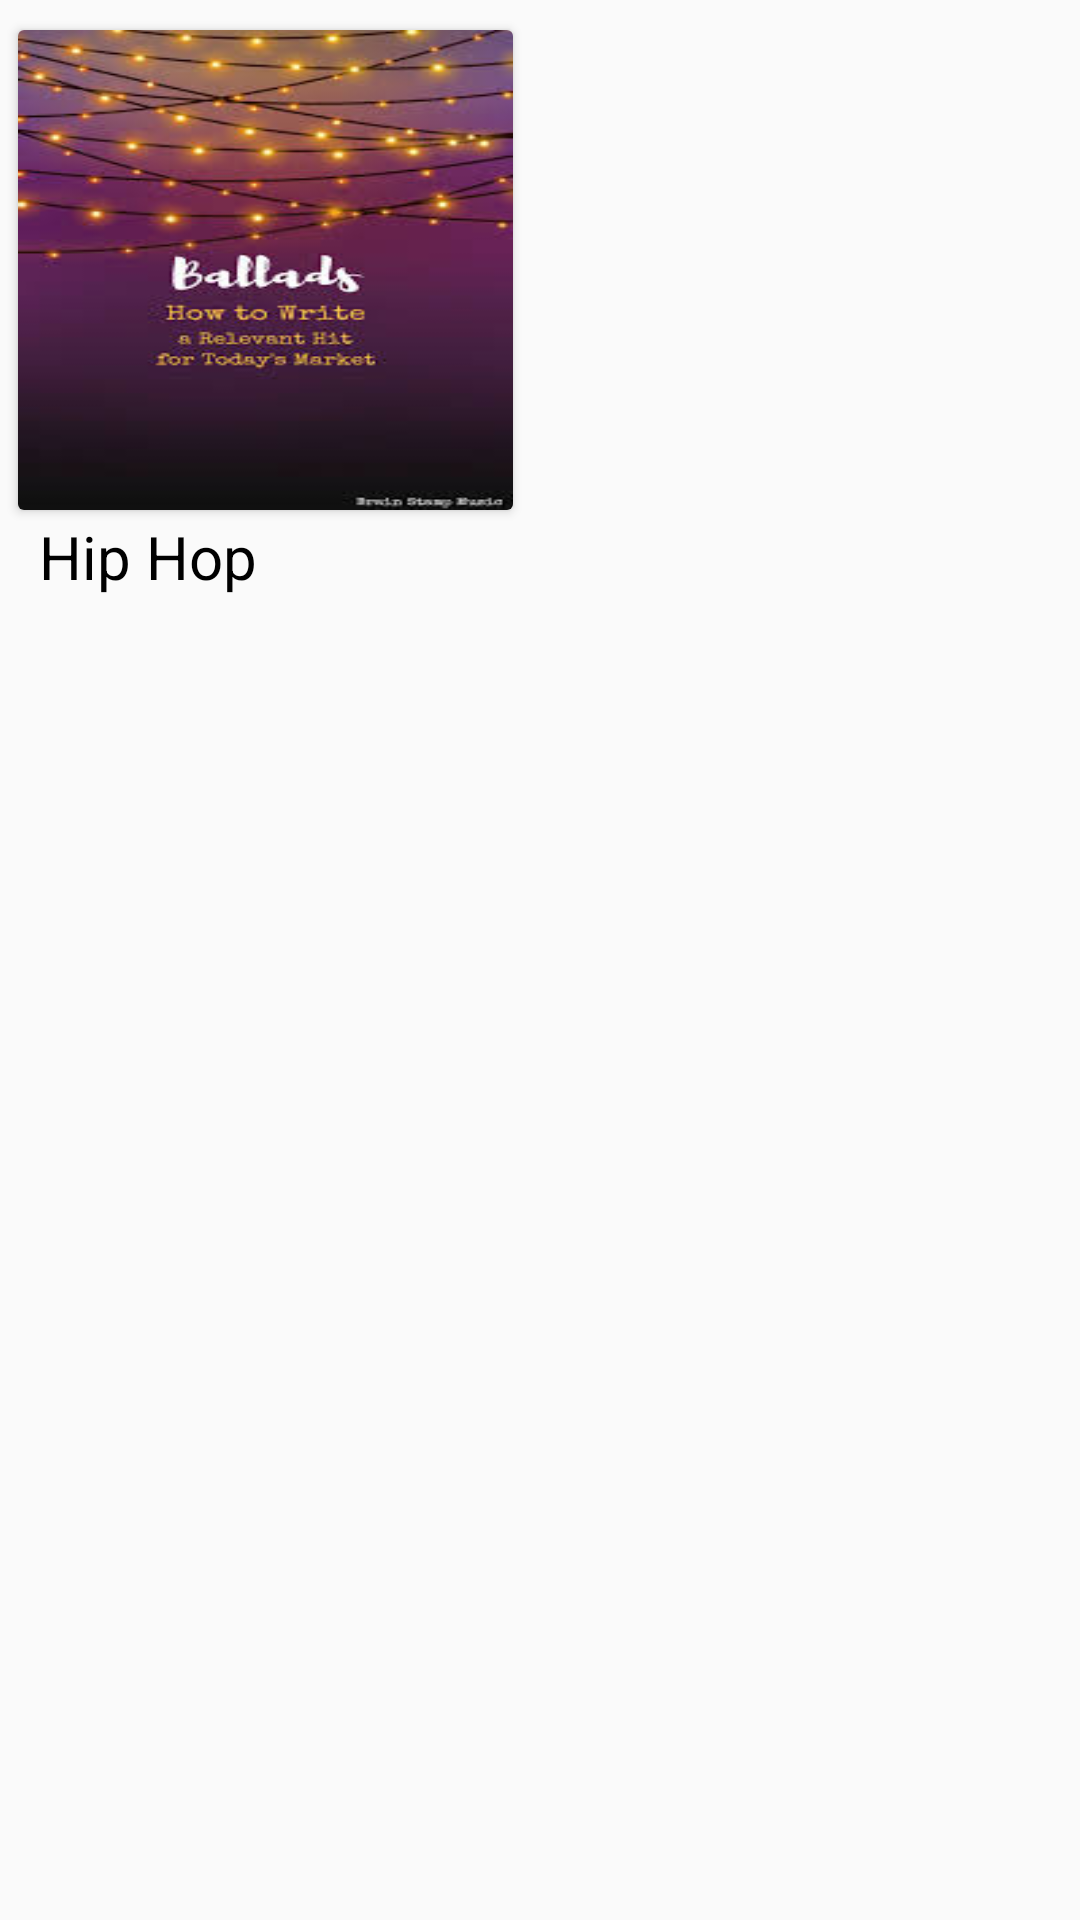

This screen was rendered from an Android layout file. Write that file and the resources it references.
<!-- AndroidManifest.xml: application theme AppTheme -->
<!-- res/layout/cetagerois_music.xml -->
<?xml version="1.0" encoding="utf-8"?>
<LinearLayout
    xmlns:android="http://schemas.android.com/apk/res/android"
    android:layout_width="match_parent"
    android:layout_height="wrap_content"
    android:orientation="vertical">
   <androidx.cardview.widget.CardView
       android:layout_width="165dp"
       android:layout_height="160dp"
       android:layout_marginLeft="6dp"
       android:layout_marginTop="10dp">
       <ImageView
           android:layout_width="match_parent"
           android:layout_height="match_parent"
           android:src="@drawable/balled"
           android:id="@+id/img"
           android:scaleType="fitXY"></ImageView>
   </androidx.cardview.widget.CardView>
    <TextView
        android:layout_width="wrap_content"
        android:layout_height="wrap_content"
        android:layout_marginLeft="13dp"
        android:layout_marginTop="2dp"
        android:text="Hip Hop"
        android:id="@+id/txtc"
        android:textSize="20sp"
        android:textColor="#000"></TextView>
</LinearLayout>
<!-- resources referenced by this layout -->
<resources>
  <!-- drawable balled: jpg bitmap (drawable, 10442 bytes) -->
  <style name="AppTheme" parent="Theme.AppCompat.Light.NoActionBar">
          
          <item name="colorPrimary">@color/colorPrimary</item>
          <item name="colorPrimaryDark">#FD7F2C</item>
          <item name="colorAccent">@color/colorAccent</item>
      </style>
  <color name="colorPrimary">#6200EE</color>
  <color name="colorAccent">#03DAC5</color>
</resources>
